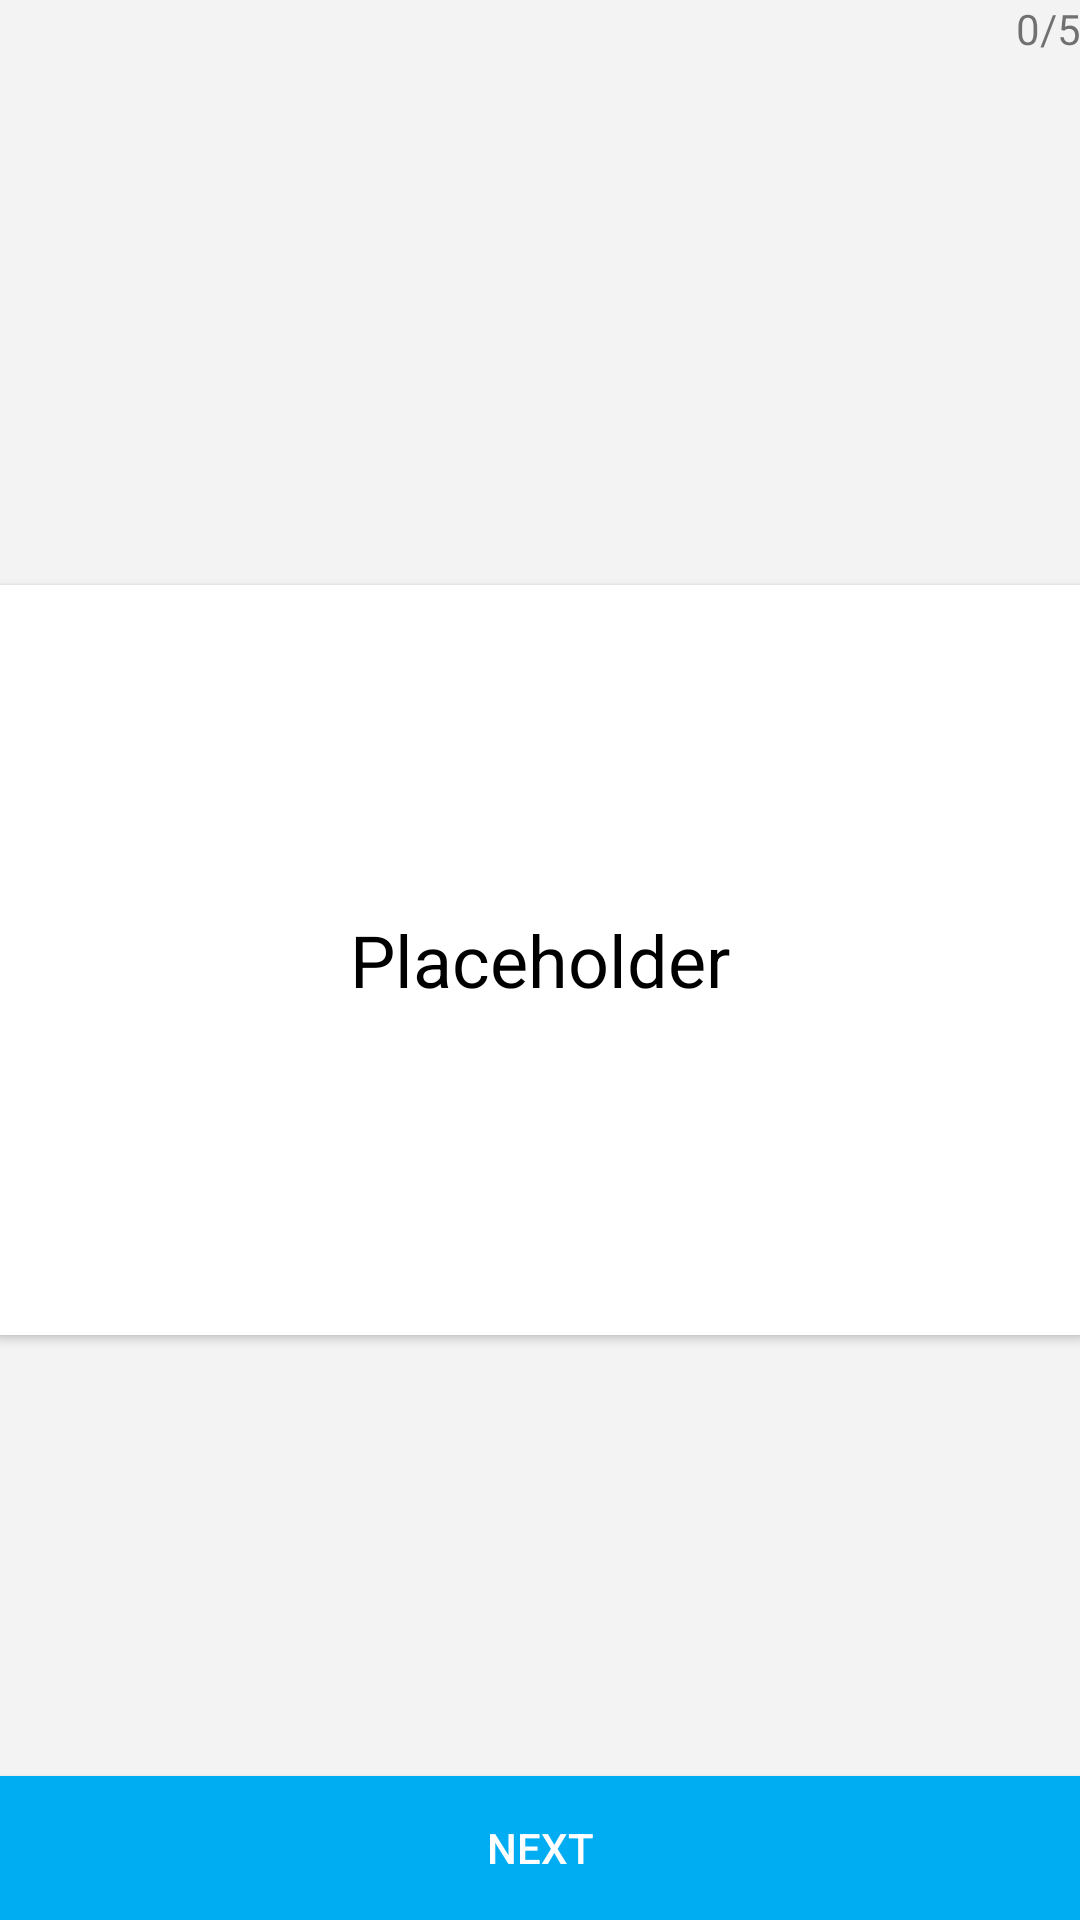

Produce the Android XML layout that renders to this screen, including the resource entries it uses.
<!-- AndroidManifest.xml: application theme AppTheme -->
<!-- res/layout/activity_review.xml -->
<?xml version="1.0" encoding="utf-8"?>
<RelativeLayout xmlns:android="http://schemas.android.com/apk/res/android"
    xmlns:tools="http://schemas.android.com/tools"
    android:id="@+id/activity_review"
    android:layout_width="match_parent"
    android:layout_height="match_parent"
    android:paddingBottom="@dimen/activity_vertical_margin"
    android:paddingLeft="@dimen/activity_horizontal_margin"
    android:paddingRight="@dimen/activity_horizontal_margin"
    android:paddingTop="@dimen/activity_vertical_margin"
    android:background="@color/colorLightGray"
    tools:context="xyz.nlaz.albus.DailyReviewActivity">

    <TextView
        android:id="@+id/review_progress"
        android:layout_width="wrap_content"
        android:layout_height="wrap_content"
        android:text="0/5"
        android:layout_alignParentEnd="true" />


    <RelativeLayout
        android:id="@+id/item_card"
        android:layout_width="match_parent"
        android:layout_height="match_parent">

        <RelativeLayout
            android:layout_width="match_parent"
            android:layout_height="250dp"
            android:layout_centerInParent="true"
            android:translationZ="2dp"
            android:background="#ffffff">

            <LinearLayout
                android:layout_width="wrap_content"
                android:layout_height="wrap_content"
                android:layout_centerInParent="true"
                android:orientation="vertical">

                <TextView
                    android:id="@+id/item_title"
                    android:layout_width="match_parent"
                    android:layout_height="wrap_content"
                    android:textAlignment="center"
                    android:textColor="@android:color/black"
                    android:text="Placeholder"
                    android:textSize="24sp"
                    android:layout_centerInParent="true"/>

                <TextView
                    android:id="@+id/item_notes"
                    android:layout_width="wrap_content"
                    android:layout_height="wrap_content"
                    android:layout_below="@+id/title"
                    android:visibility="gone"
                    android:layout_marginTop="10dp"
                    android:layout_marginLeft="30dp"
                    android:layout_marginRight="30dp"
                    android:textAlignment="center"
                    android:textSize="18sp"
                    android:text="Taxidermy vice activated charcoal authentic beard craft beer. Cardigan af meh iceland biodiesel"/>
            </LinearLayout>

        </RelativeLayout>

        <Button
            android:id="@+id/next_button"
            android:layout_width="match_parent"
            android:layout_height="wrap_content"
            android:background="@color/colorPrimaryBlue"
            android:textColor="@android:color/white"
            android:text="Next"
            android:layout_alignParentBottom="true"/>

    </RelativeLayout>

    <LinearLayout
        android:id="@+id/report_view"
        android:layout_width="match_parent"
        android:layout_height="wrap_content"
        android:layout_centerInParent="true"
        android:visibility="gone"
        android:orientation="vertical">

        <TextView
            android:id="@+id/report_text"
            android:layout_width="match_parent"
            android:layout_height="wrap_content"
            android:textAlignment="center"
            android:text="No more items today"
            android:textSize="20sp"/>

        <TextView
            android:layout_width="match_parent"
            android:layout_height="match_parent"
            android:text="Come back tomorrow for more."
            android:textColor="#9a9a9a"
            android:textAlignment="center"
            android:textSize="16sp" />

    </LinearLayout>

</RelativeLayout>
<!-- resources referenced by this layout -->
<resources>
  <color name="colorLightGray">#F3F3F3</color>
  <color name="colorPrimaryBlue">#00ACF2</color>
  <style name="AppTheme" parent="Theme.AppCompat.Light.DarkActionBar">
          
          <item name="colorPrimary">@color/colorPrimaryBlue</item>
          <item name="colorPrimaryDark">@color/colorPrimaryDarkBlue</item>
          <item name="colorAccent">@color/colorPrimaryBlue</item>
      </style>
  <color name="colorPrimaryDarkBlue">#0489BF</color>
</resources>
